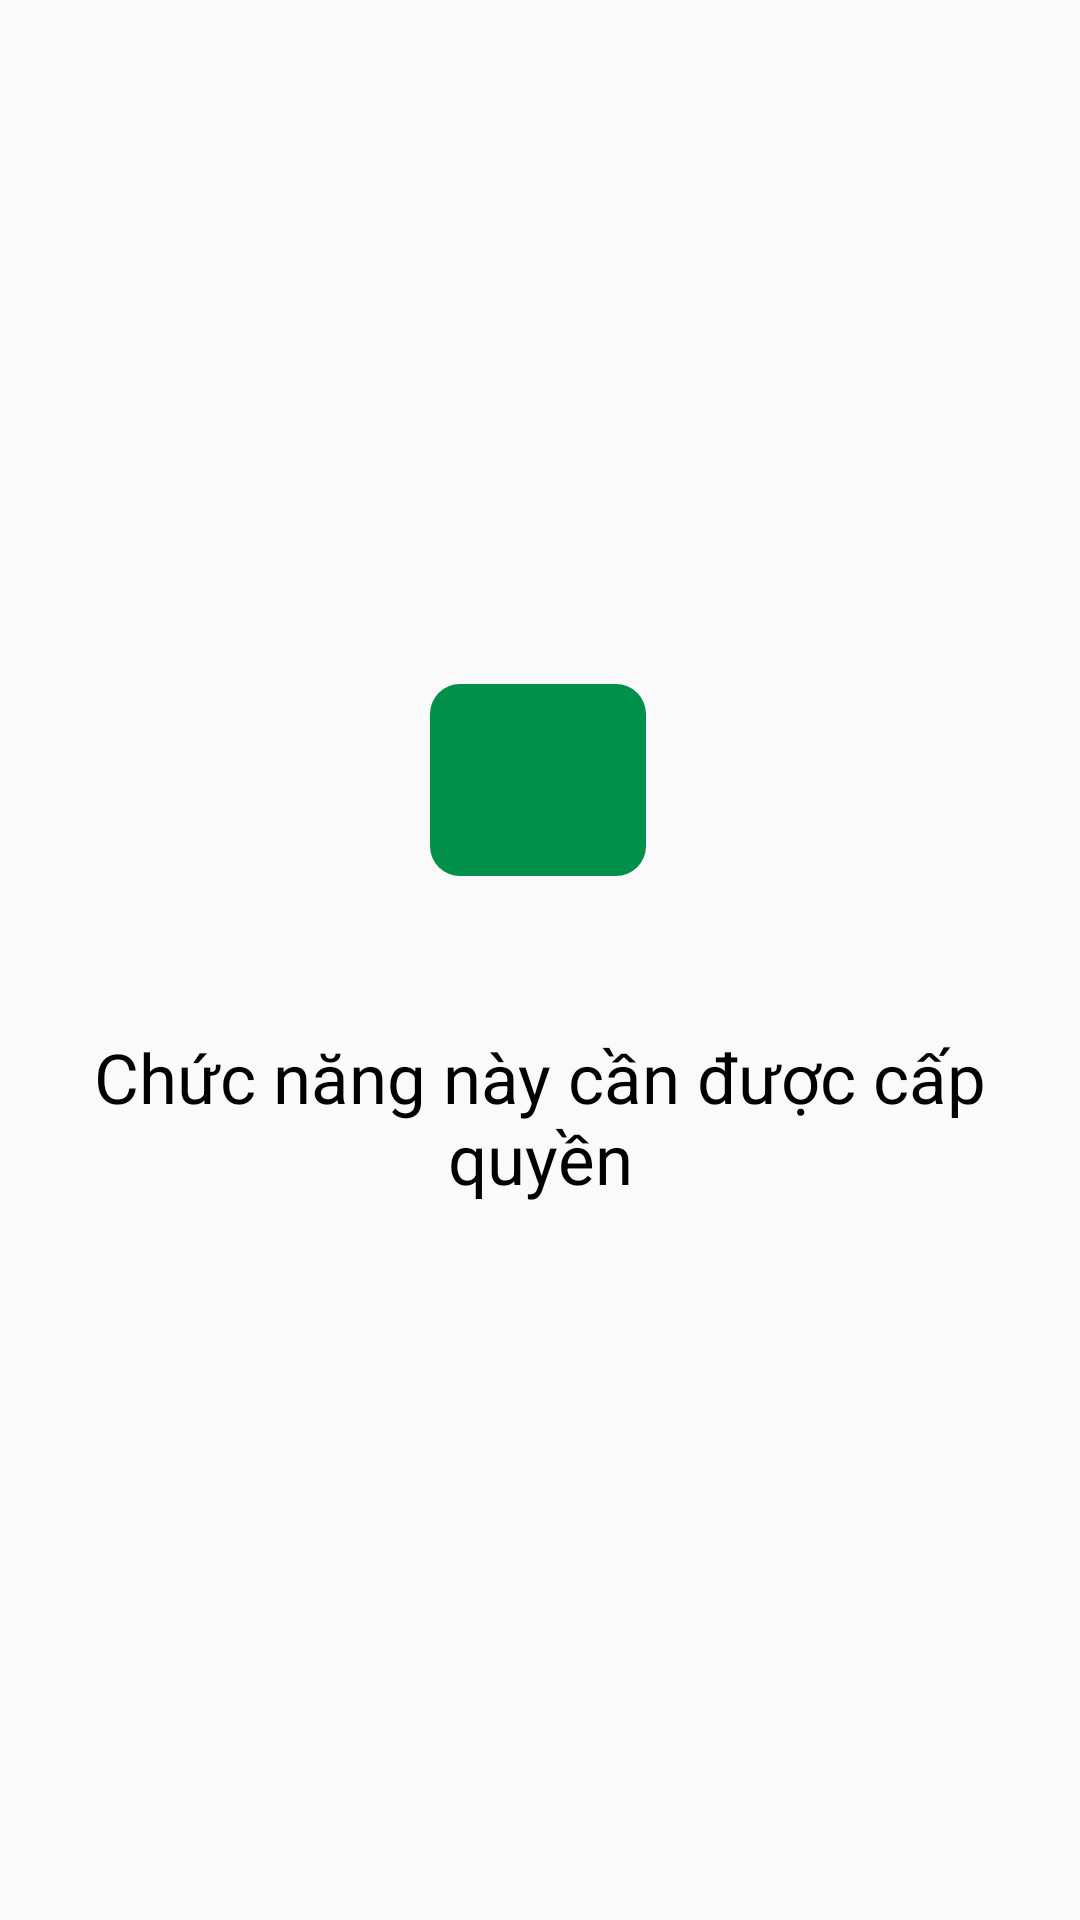

Write the Android layout XML for this screen, with the resource values it uses.
<!-- AndroidManifest.xml: application theme Theme.MasterDev_NetWorking -->
<!-- res/layout/fragment_take_photo.xml -->
<?xml version="1.0" encoding="utf-8"?>
<layout xmlns:tools="http://schemas.android.com/tools"
    xmlns:android="http://schemas.android.com/apk/res/android"
    xmlns:app="http://schemas.android.com/apk/res-auto">

    <data>
        <variable
            name="viewmodel"
            type="com.example.masterdev_networking.viewModel.ViewModelStoreImage" />
    </data>

    <androidx.constraintlayout.widget.ConstraintLayout
        android:layout_width="match_parent"
        android:layout_height="match_parent">


        <ImageButton
            android:id="@+id/TakePhoto"
            android:layout_width="0dp"
            android:layout_height="0dp"
            android:background="@drawable/backgroud_button"
            android:src="@drawable/camera"
            android:text="Camera"
            app:layout_constraintBottom_toBottomOf="parent"
            app:layout_constraintHeight_percent="0.1"
            app:layout_constraintHorizontal_bias="0.498"
            app:layout_constraintLeft_toLeftOf="parent"
            app:layout_constraintRight_toRightOf="parent"
            app:layout_constraintTop_toTopOf="parent"
            app:layout_constraintVertical_bias="0.396"
            app:layout_constraintWidth_percent="0.2" />

        <TextView
            android:id="@+id/textIntro"
            android:layout_width="match_parent"
            android:layout_height="0dp"
            app:layout_constraintBottom_toBottomOf="parent"
            app:layout_constraintHeight_percent="0.25"
            app:layout_constraintHorizontal_bias="0.0"
            app:layout_constraintLeft_toLeftOf="parent"
            app:layout_constraintRight_toRightOf="parent"
            app:layout_constraintTop_toTopOf="parent"
            app:layout_constraintVertical_bias="0.61"
            app:layout_constraintWidth_percent="0.5"
            android:text="@string/CheckPesmission"
            android:textSize="23sp"
            android:gravity="center"
            android:textColor="@color/black"
            />


    </androidx.constraintlayout.widget.ConstraintLayout>
</layout>
<!-- resources referenced by this layout -->
<resources>
  <color name="black">#FF000000</color>
  <!-- drawable backgroud_button (drawable) -->
  <?xml version="1.0" encoding="utf-8"?>
  <shape
      xmlns:android="http://schemas.android.com/apk/res/android"
      android:shape="rectangle">
  
      
      <solid
          android:color="#00904A"
          >
      </solid>
  
      
  
      
      <padding
          android:left="5dp"
          android:top="5dp"
          android:right="5dp"
          android:bottom="5dp" >
      </padding>
  
      
      <corners
          android:radius="10dp"
          android:color="#000000">
      </corners>
  </shape>
  <string name="CheckPesmission">Chức năng này cần được cấp quyền</string>
  <style name="Theme.MasterDev_NetWorking" parent="Theme.MaterialComponents.DayNight.DarkActionBar.Bridge">
          
          <item name="colorPrimary">@color/purple_500</item>
          <item name="colorPrimaryVariant">@color/purple_700</item>
          <item name="colorOnPrimary">@color/white</item>
          
          <item name="colorSecondary">@color/teal_200</item>
          <item name="colorSecondaryVariant">@color/teal_700</item>
          <item name="colorOnSecondary">@color/black</item>
          
          <item name="android:statusBarColor" tools:targetApi="l">?attr/colorPrimaryVariant</item>
          
          <item name="windowNoTitle">true</item>
      </style>
  <color name="purple_500">#FF6200EE</color>
  <color name="purple_700">#FF3700B3</color>
  <color name="white">#FFFFFFFF</color>
  <color name="teal_200">#FF03DAC5</color>
  <color name="teal_700">#FF018786</color>
</resources>
